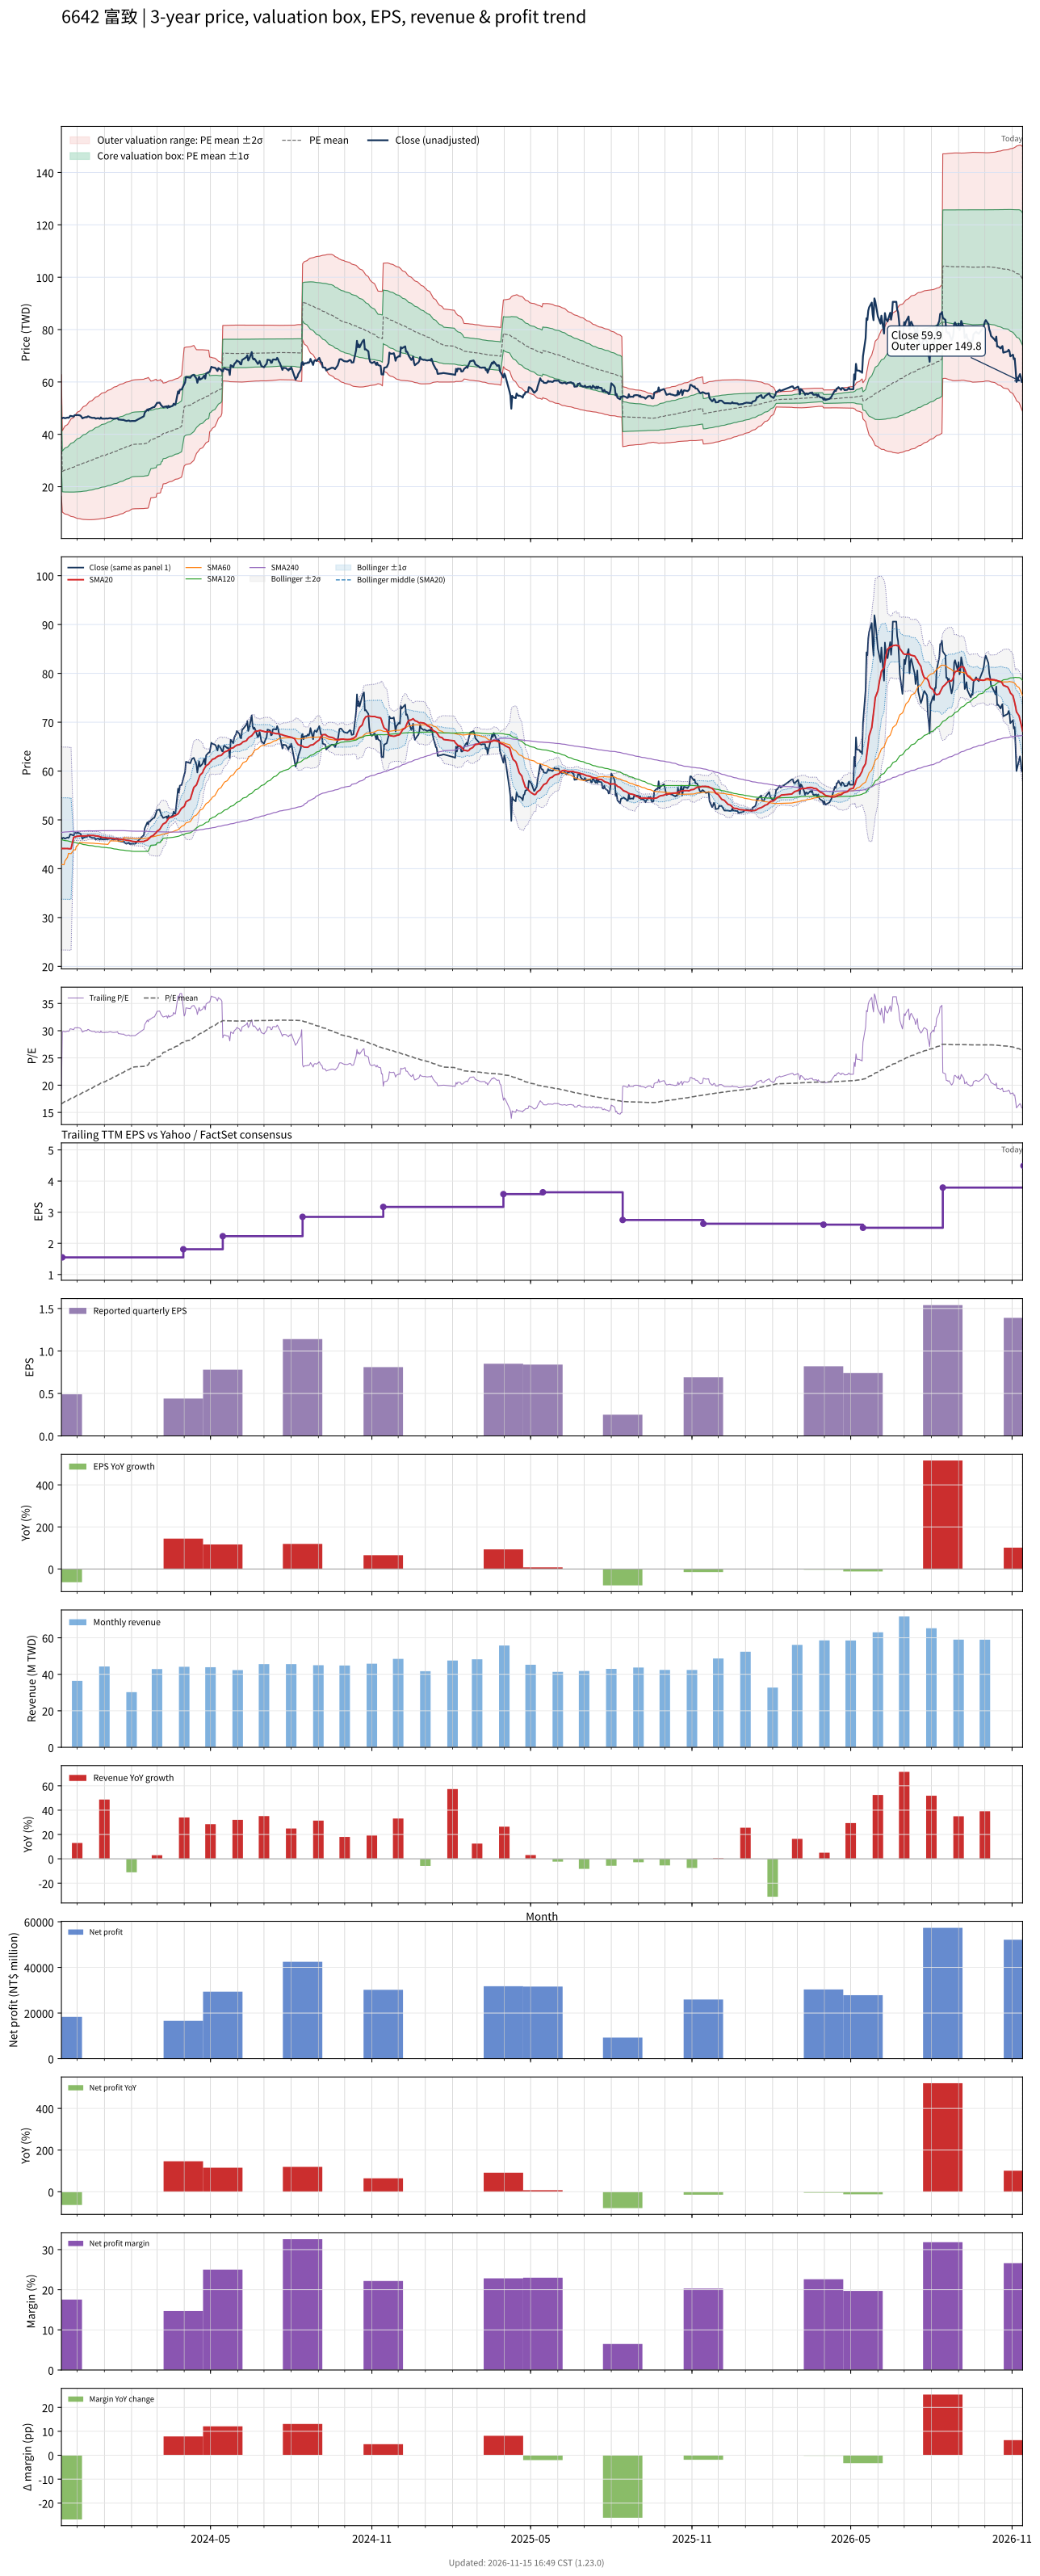

The file beside this chart, header and first rows:
# chart-version: skill-stock-dynamic-val…
date, close, available_date, period_end, eps, ttm_eps, pe, pe_mean, pe_std, price_m2, price_m1, price_mean, price_p1, price_p2, forward_eps, forward_pe, forward_pe_mean, forward_pe_std, forward_price_m2, forward_price_m1, forward_price_mean, forward_price_p1, forward_price_p2, sma20
2023-11-13, 46.3, 2023-08-14, 2023-06-30, 0.52, 2.39, 19.37, 16.56, 4.858, 16.35, 27.96, 39.57, 51.18, 62.79, , , , , , , , , , 44.16
2023-11-14, 46.15, 2023-11-14, 2023-09-30, 0.49, 1.55, 29.77, 16.67, 5.005, 10.32, 18.08, 25.84, 33.6, 41.36, , , , , , , , , , 44.13
2023-11-15, 46.35, 2023-11-14, 2023-09-30, 0.49, 1.55, 29.9, 16.79, 5.148, 10.06, 18.04, 26.02, 34, 41.98, , , , , , , , , , 44.13
2023-11-16, 46.3, 2023-11-14, 2023-09-30, 0.49, 1.55, 29.87, 16.9, 5.284, 9.817, 18.01, 26.2, 34.39, 42.58, , , , , , , , , , 44.14
2023-11-17, 46.15, 2023-11-14, 2023-09-30, 0.49, 1.55, 29.77, 17.02, 5.413, 9.594, 17.98, 26.37, 34.76, 43.15, , , , , , , , , , 44.12
2023-11-20, 46.4, 2023-11-14, 2023-09-30, 0.49, 1.55, 29.94, 17.13, 5.539, 9.38, 17.97, 26.55, 35.14, 43.72, , , , , , , , , , 44.12
2023-11-21, 46.3, 2023-11-14, 2023-09-30, 0.49, 1.55, 29.87, 17.24, 5.659, 9.186, 17.96, 26.73, 35.5, 44.27, , , , , , , , , , 44.11
2023-11-22, 46.5, 2023-11-14, 2023-09-30, 0.49, 1.55, 30, 17.36, 5.776, 9.004, 17.96, 26.91, 35.86, 44.82, , , , , , , , , , 44.07
2023-11-23, 47.05, 2023-11-14, 2023-09-30, 0.49, 1.55, 30.35, 17.48, 5.896, 8.815, 17.95, 27.09, 36.23, 45.37, , , , , , , , , , 44.1
2023-11-24, 47, 2023-11-14, 2023-09-30, 0.49, 1.55, 30.32, 17.59, 6.01, 8.64, 17.96, 27.27, 36.59, 45.9, , , , , , , , , , 44.1
2023-11-27, 46.8, 2023-11-14, 2023-09-30, 0.49, 1.55, 30.19, 17.71, 6.118, 8.48, 17.96, 27.45, 36.93, 46.41, , , , , , , , , , 46.44
2023-11-28, 47.3, 2023-11-14, 2023-09-30, 0.49, 1.55, 30.52, 17.82, 6.228, 8.318, 17.97, 27.63, 37.28, 46.93, , , , , , , , , , 46.49
2023-11-29, 47.35, 2023-11-14, 2023-09-30, 0.49, 1.55, 30.55, 17.94, 6.334, 8.17, 17.99, 27.81, 37.62, 47.44, , , , , , , , , , 46.56
2023-11-30, 47.3, 2023-11-14, 2023-09-30, 0.49, 1.55, 30.52, 18.06, 6.436, 8.035, 18.01, 27.99, 37.96, 47.94, , , , , , , , , , 46.6
2023-12-01, 47.4, 2023-11-14, 2023-09-30, 0.49, 1.55, 30.58, 18.17, 6.535, 7.909, 18.04, 28.17, 38.3, 48.43, , , , , , , , , , 46.65
2023-12-04, 47.25, 2023-11-14, 2023-09-30, 0.49, 1.55, 30.48, 18.29, 6.629, 7.799, 18.07, 28.35, 38.62, 48.9, , , , , , , , , , 46.68
2023-12-05, 47.05, 2023-11-14, 2023-09-30, 0.49, 1.55, 30.35, 18.4, 6.718, 7.7, 18.11, 28.53, 38.94, 49.35, , , , , , , , , , 46.72
2023-12-06, 46.65, 2023-11-14, 2023-09-30, 0.49, 1.55, 30.1, 18.52, 6.8, 7.622, 18.16, 28.7, 39.24, 49.78, , , , , , , , , , 46.73
2023-12-07, 46.1, 2023-11-14, 2023-09-30, 0.49, 1.55, 29.74, 18.63, 6.874, 7.56, 18.22, 28.87, 39.53, 50.18, , , , , , , , , , 46.69
2023-12-08, 46.3, 2023-11-14, 2023-09-30, 0.49, 1.55, 29.87, 18.74, 6.948, 7.505, 18.27, 29.04, 39.81, 50.58, , , , , , , , , , 46.7
2023-12-11, 46.6, 2023-11-14, 2023-09-30, 0.49, 1.55, 30.06, 18.85, 7.021, 7.453, 18.34, 29.22, 40.1, 50.98, , , , , , , , , , 46.72
2023-12-12, 46.5, 2023-11-14, 2023-09-30, 0.49, 1.55, 30, 18.96, 7.091, 7.409, 18.4, 29.39, 40.38, 51.37, , , , , , , , , , 46.73
2023-12-13, 46.85, 2023-11-14, 2023-09-30, 0.49, 1.55, 30.23, 19.08, 7.158, 7.391, 18.49, 29.58, 40.68, 51.77, , , , , , , , , , 46.76
2023-12-14, 46.85, 2023-11-14, 2023-09-30, 0.49, 1.55, 30.23, 19.21, 7.222, 7.381, 18.58, 29.77, 40.96, 52.16, , , , , , , , , , 46.78
2023-12-15, 46.6, 2023-11-14, 2023-09-30, 0.49, 1.55, 30.06, 19.33, 7.282, 7.385, 18.67, 29.96, 41.24, 52.53, , , , , , , , , , 46.81
2023-12-18, 46.3, 2023-11-14, 2023-09-30, 0.49, 1.55, 29.87, 19.45, 7.336, 7.404, 18.77, 30.14, 41.52, 52.89, , , , , , , , , , 46.8
2023-12-19, 46.3, 2023-11-14, 2023-09-30, 0.49, 1.55, 29.87, 19.57, 7.388, 7.426, 18.88, 30.33, 41.78, 53.23, , , , , , , , , , 46.8
2023-12-20, 46.3, 2023-11-14, 2023-09-30, 0.49, 1.55, 29.87, 19.69, 7.439, 7.453, 18.98, 30.51, 42.04, 53.57, , , , , , , , , , 46.79
2023-12-21, 46.3, 2023-11-14, 2023-09-30, 0.49, 1.55, 29.87, 19.8, 7.487, 7.489, 19.09, 30.7, 42.3, 53.91, , , , , , , , , , 46.76
2023-12-22, 46, 2023-11-14, 2023-09-30, 0.49, 1.55, 29.68, 19.92, 7.53, 7.536, 19.21, 30.88, 42.55, 54.22, , , , , , , , , , 46.7
2023-12-25, 46.2, 2023-11-14, 2023-09-30, 0.49, 1.55, 29.81, 20.04, 7.573, 7.59, 19.33, 31.06, 42.8, 54.54, , , , , , , , , , 46.67
2023-12-26, 46, 2023-11-14, 2023-09-30, 0.49, 1.55, 29.68, 20.16, 7.612, 7.651, 19.45, 31.25, 43.05, 54.84, , , , , , , , , , 46.61
2023-12-27, 45.95, 2023-11-14, 2023-09-30, 0.49, 1.55, 29.65, 20.28, 7.649, 7.719, 19.57, 31.43, 43.29, 55.14, , , , , , , , , , 46.54
2023-12-28, 46.45, 2023-11-14, 2023-09-30, 0.49, 1.55, 29.97, 20.4, 7.687, 7.788, 19.7, 31.62, 43.53, 55.45, , , , , , , , , , 46.5
2023-12-29, 46, 2023-11-14, 2023-09-30, 0.49, 1.55, 29.68, 20.52, 7.72, 7.869, 19.83, 31.8, 43.77, 55.73, , , , , , , , , , 46.43
2024-01-02, 46, 2023-11-14, 2023-09-30, 0.49, 1.55, 29.68, 20.63, 7.75, 7.957, 19.97, 31.98, 44, 56.01, , , , , , , , , , 46.37
2024-01-03, 46.1, 2023-11-14, 2023-09-30, 0.49, 1.55, 29.74, 20.76, 7.779, 8.057, 20.11, 32.17, 44.23, 56.28, , , , , , , , , , 46.32
2024-01-04, 46, 2023-11-14, 2023-09-30, 0.49, 1.55, 29.68, 20.87, 7.805, 8.16, 20.26, 32.36, 44.45, 56.55, , , , , , , , , , 46.28
2024-01-05, 46.05, 2023-11-14, 2023-09-30, 0.49, 1.55, 29.71, 20.99, 7.83, 8.268, 20.4, 32.54, 44.68, 56.81, , , , , , , , , , 46.28
2024-01-08, 46.25, 2023-11-14, 2023-09-30, 0.49, 1.55, 29.84, 21.11, 7.854, 8.382, 20.55, 32.73, 44.9, 57.07, , , , , , , , , , 46.28
2024-01-09, 46.1, 2023-11-14, 2023-09-30, 0.49, 1.55, 29.74, 21.23, 7.879, 8.477, 20.69, 32.9, 45.12, 57.33, , , , , , , , , , 46.26
2024-01-10, 46.05, 2023-11-14, 2023-09-30, 0.49, 1.55, 29.71, 21.34, 7.901, 8.588, 20.84, 33.08, 45.33, 57.58, , , , , , , , , , 46.23
2024-01-11, 46, 2023-11-14, 2023-09-30, 0.49, 1.55, 29.68, 21.46, 7.922, 8.703, 20.98, 33.26, 45.54, 57.82, , , , , , , , , , 46.19
2024-01-12, 46, 2023-11-14, 2023-09-30, 0.49, 1.55, 29.68, 21.57, 7.941, 8.822, 21.13, 33.44, 45.75, 58.05, , , , , , , , , , 46.15
2024-01-15, 46.1, 2023-11-14, 2023-09-30, 0.49, 1.55, 29.74, 21.69, 7.958, 8.945, 21.28, 33.62, 45.95, 58.29, , , , , , , , , , 46.12
2024-01-16, 46.2, 2023-11-14, 2023-09-30, 0.49, 1.55, 29.81, 21.8, 7.974, 9.075, 21.44, 33.8, 46.16, 58.52, , , , , , , , , , 46.12
2024-01-17, 45.65, 2023-11-14, 2023-09-30, 0.49, 1.55, 29.45, 21.92, 7.985, 9.219, 21.6, 33.97, 46.35, 58.73, , , , , , , , , , 46.09
2024-01-18, 45.65, 2023-11-14, 2023-09-30, 0.49, 1.55, 29.45, 22.03, 7.994, 9.367, 21.76, 34.15, 46.54, 58.93, , , , , , , , , , 46.05
2024-01-19, 45.6, 2023-11-14, 2023-09-30, 0.49, 1.55, 29.42, 22.15, 7.995, 9.554, 21.95, 34.34, 46.73, 59.12, , , , , , , , , , 46.02
2024-01-22, 45.5, 2023-11-14, 2023-09-30, 0.49, 1.55, 29.35, 22.27, 7.995, 9.738, 22.13, 34.52, 46.91, 59.31, , , , , , , , , , 45.99
2024-01-23, 45.55, 2023-11-14, 2023-09-30, 0.49, 1.55, 29.39, 22.39, 7.994, 9.926, 22.32, 34.71, 47.1, 59.49, , , , , , , , , , 45.96
2024-01-24, 45.3, 2023-11-14, 2023-09-30, 0.49, 1.55, 29.23, 22.51, 7.99, 10.12, 22.5, 34.89, 47.27, 59.66, , , , , , , , , , 45.92
2024-01-25, 45.25, 2023-11-14, 2023-09-30, 0.49, 1.55, 29.19, 22.62, 7.985, 10.32, 22.69, 35.07, 47.44, 59.82, , , , , , , , , , 45.89
2024-01-26, 45.1, 2023-11-14, 2023-09-30, 0.49, 1.55, 29.1, 22.74, 7.975, 10.53, 22.89, 35.25, 47.61, 59.97, , , , , , , , , , 45.82
2024-01-29, 45.3, 2023-11-14, 2023-09-30, 0.49, 1.55, 29.23, 22.86, 7.965, 10.74, 23.09, 35.43, 47.78, 60.13, , , , , , , , , , 45.79
2024-01-30, 45.05, 2023-11-14, 2023-09-30, 0.49, 1.55, 29.06, 22.98, 7.952, 10.97, 23.29, 35.62, 47.94, 60.27, , , , , , , , , , 45.74
2024-01-31, 45.05, 2023-11-14, 2023-09-30, 0.49, 1.55, 29.06, 23.1, 7.937, 11.19, 23.49, 35.8, 48.1, 60.4, , , , , , , , , , 45.69
2024-02-01, 45.1, 2023-11-14, 2023-09-30, 0.49, 1.55, 29.1, 23.21, 7.92, 11.43, 23.7, 35.98, 48.26, 60.53, , , , , , , , , , 45.64
2024-02-02, 45.1, 2023-11-14, 2023-09-30, 0.49, 1.55, 29.1, 23.29, 7.932, 11.51, 23.8, 36.1, 48.39, 60.69, , , , , , , , , , 45.59
... 669 more rows
